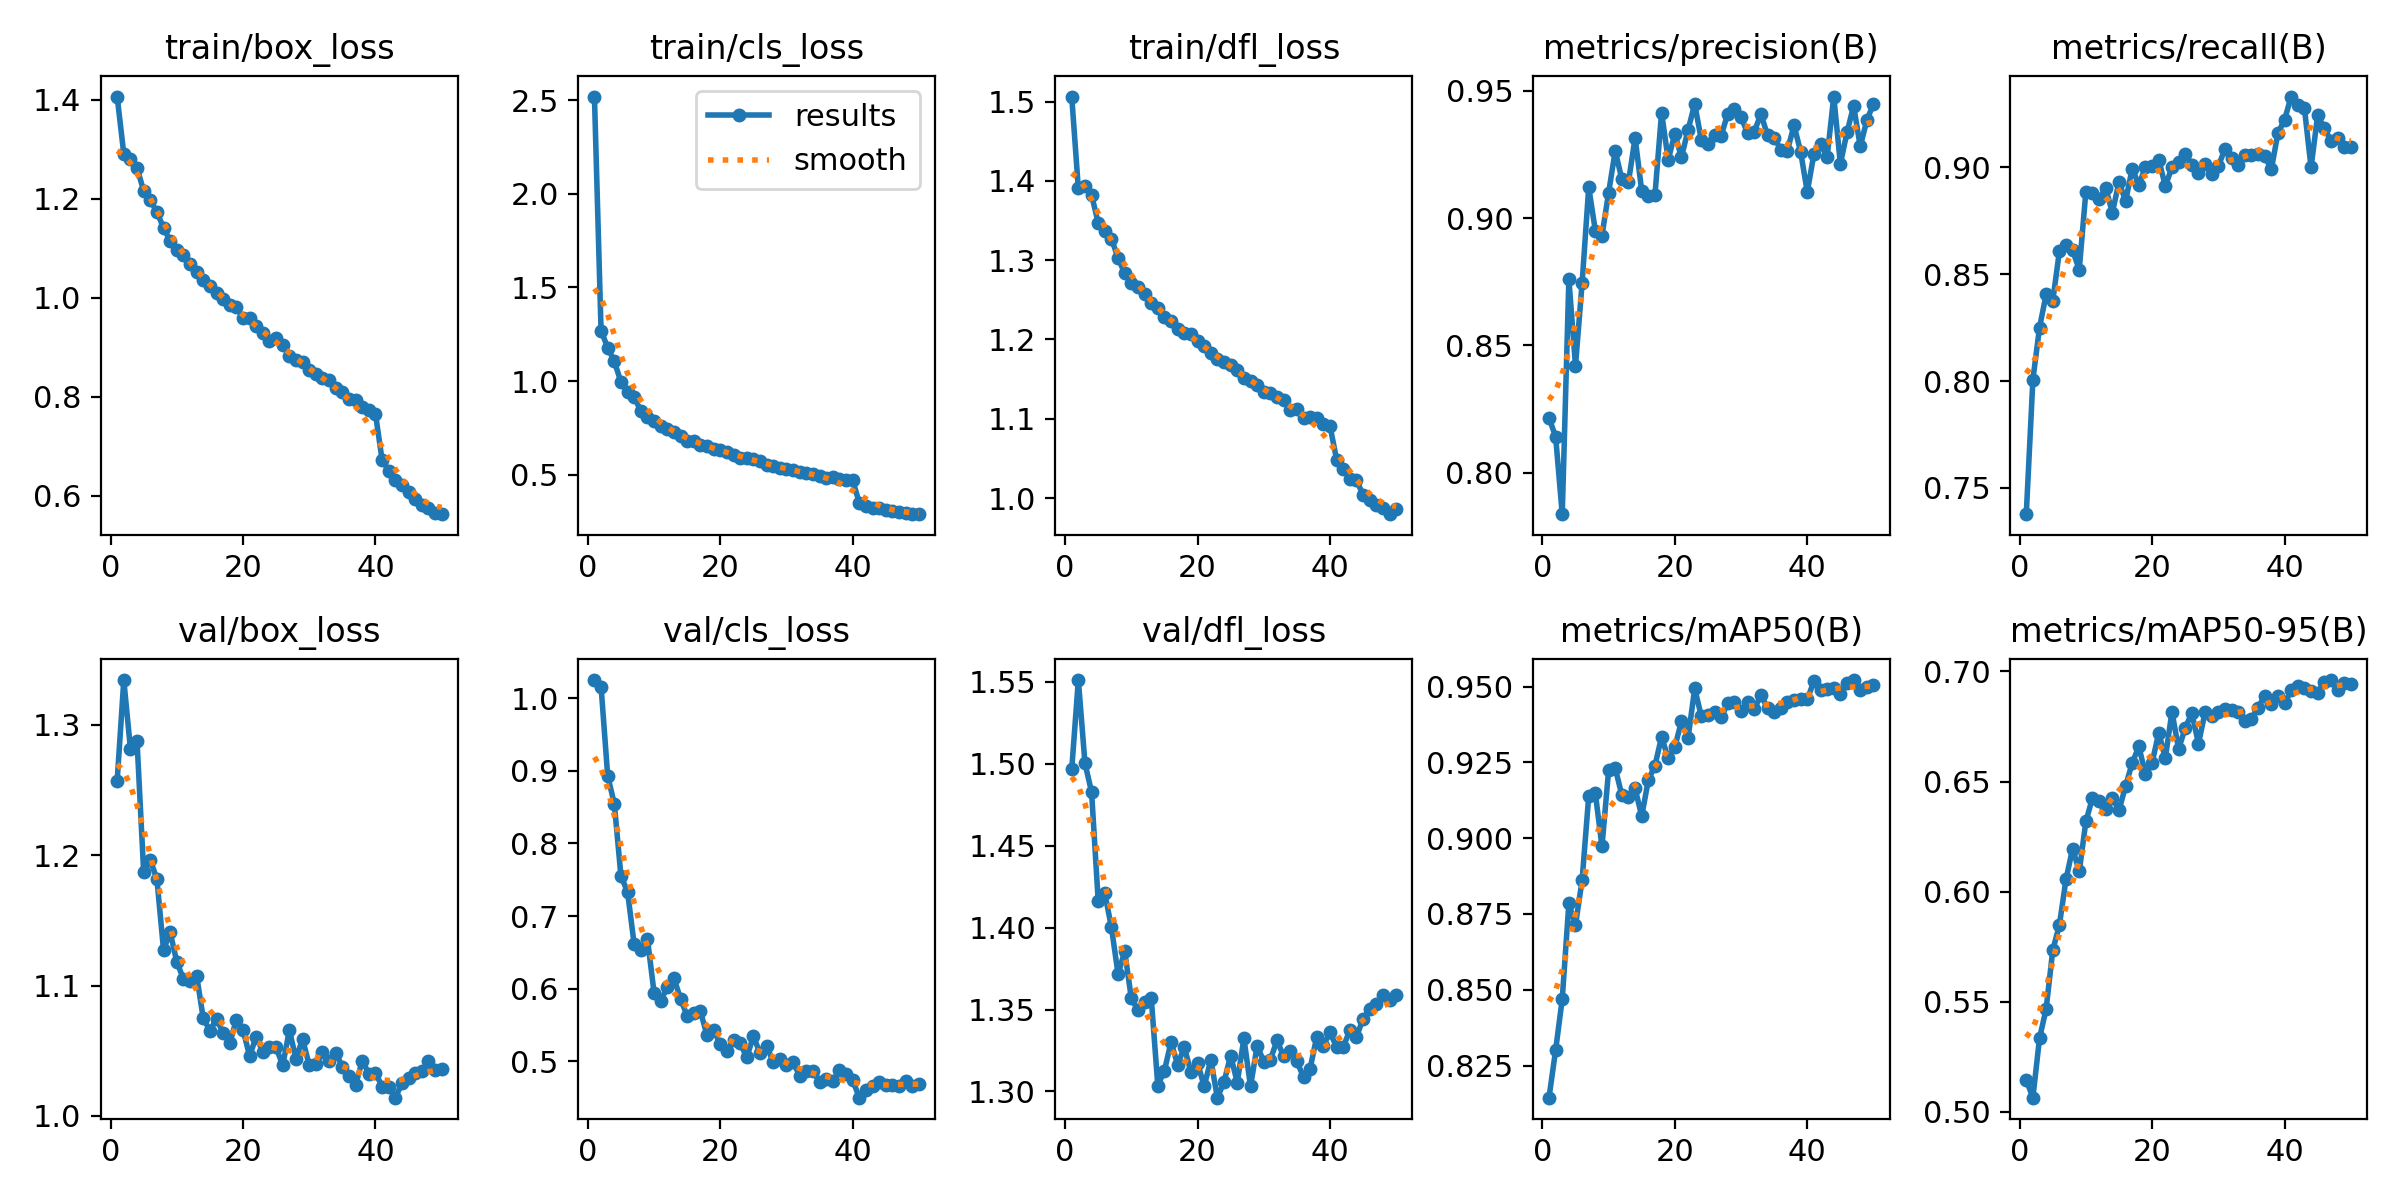

The data file committed next to this chart (first rows):
epoch, time, train/box_loss, train/cls_loss, train/dfl_loss, metrics/precision(B), metrics/recall(B), metrics/mAP50(B), metrics/mAP50-95(B), val/box_loss, val/cls_loss, val/dfl_loss, lr/pg0, lr/pg1, lr/pg2
1, 134.4, 1.406, 2.52, 1.506, 0.8215, 0.7377, 0.8144, 0.5145, 1.257, 1.025, 1.497, 0.0001386, 0.0001386, 0.0001386
2, 261.6, 1.29, 1.268, 1.39, 0.8142, 0.8007, 0.8301, 0.5064, 1.334, 1.016, 1.551, 0.0002721, 0.0002721, 0.0002721
3, 388, 1.281, 1.179, 1.394, 0.7837, 0.825, 0.8469, 0.5334, 1.282, 0.8931, 1.5, 0.0004001, 0.0004001, 0.0004001
4, 513.8, 1.262, 1.106, 1.382, 0.876, 0.8406, 0.8785, 0.5468, 1.288, 0.8547, 1.483, 0.0003922, 0.0003922, 0.0003922
5, 639.9, 1.216, 0.9952, 1.347, 0.842, 0.8376, 0.8714, 0.5734, 1.187, 0.7552, 1.416, 0.000384, 0.000384, 0.000384
6, 766.2, 1.197, 0.9402, 1.336, 0.8744, 0.8607, 0.8861, 0.5848, 1.196, 0.7334, 1.421, 0.0003757, 0.0003757, 0.0003757
7, 891.6, 1.173, 0.9137, 1.327, 0.9121, 0.8638, 0.9139, 0.6056, 1.182, 0.6609, 1.4, 0.0003675, 0.0003675, 0.0003675
8, 1018, 1.141, 0.8409, 1.303, 0.895, 0.8612, 0.9148, 0.6196, 1.127, 0.654, 1.372, 0.0003592, 0.0003592, 0.0003592
9, 1144, 1.114, 0.8081, 1.283, 0.8931, 0.8521, 0.8973, 0.6091, 1.141, 0.6686, 1.386, 0.0003509, 0.0003509, 0.0003509
10, 1271, 1.096, 0.7847, 1.271, 0.9099, 0.8887, 0.9223, 0.6319, 1.118, 0.5947, 1.357, 0.0003427, 0.0003427, 0.0003427
11, 1399, 1.086, 0.7618, 1.266, 0.9264, 0.8881, 0.9231, 0.6426, 1.105, 0.5833, 1.35, 0.0003344, 0.0003344, 0.0003344
12, 1527, 1.069, 0.7424, 1.257, 0.9152, 0.8851, 0.9142, 0.6411, 1.103, 0.6022, 1.355, 0.0003262, 0.0003262, 0.0003262
13, 1652, 1.052, 0.7262, 1.246, 0.9141, 0.8903, 0.9136, 0.6374, 1.108, 0.6143, 1.357, 0.0003179, 0.0003179, 0.0003179
14, 1777, 1.036, 0.709, 1.24, 0.9315, 0.8789, 0.9164, 0.6427, 1.075, 0.5862, 1.304, 0.0003097, 0.0003097, 0.0003097
15, 1903, 1.023, 0.6784, 1.228, 0.9107, 0.8932, 0.9073, 0.6369, 1.065, 0.5625, 1.313, 0.0003014, 0.0003014, 0.0003014
16, 2029, 1.01, 0.6787, 1.223, 0.9088, 0.8843, 0.9192, 0.648, 1.074, 0.5666, 1.33, 0.0002932, 0.0002932, 0.0002932
17, 2156, 0.997, 0.6573, 1.214, 0.909, 0.8995, 0.9239, 0.6584, 1.064, 0.5692, 1.316, 0.0002849, 0.0002849, 0.0002849
18, 2282, 0.9847, 0.6537, 1.209, 0.9414, 0.8917, 0.9334, 0.6659, 1.056, 0.5357, 1.327, 0.0002766, 0.0002766, 0.0002766
19, 2407, 0.9818, 0.6358, 1.206, 0.9229, 0.9003, 0.9263, 0.6533, 1.074, 0.5433, 1.312, 0.0002684, 0.0002684, 0.0002684
20, 2532, 0.959, 0.6346, 1.198, 0.9331, 0.9008, 0.93, 0.6585, 1.066, 0.5234, 1.317, 0.0002601, 0.0002601, 0.0002601
21, 2655, 0.9596, 0.6187, 1.192, 0.9239, 0.9036, 0.9385, 0.6721, 1.046, 0.5143, 1.303, 0.0002519, 0.0002519, 0.0002519
22, 2785, 0.9423, 0.6057, 1.183, 0.9346, 0.8913, 0.933, 0.6607, 1.061, 0.5301, 1.319, 0.0002436, 0.0002436, 0.0002436
23, 2911, 0.9291, 0.5889, 1.176, 0.9448, 0.9, 0.9494, 0.6817, 1.049, 0.5253, 1.296, 0.0002354, 0.0002354, 0.0002354
24, 3040, 0.9131, 0.59, 1.171, 0.9307, 0.9027, 0.9402, 0.6647, 1.053, 0.5054, 1.306, 0.0002271, 0.0002271, 0.0002271
25, 3168, 0.9177, 0.5846, 1.168, 0.929, 0.9063, 0.9406, 0.6743, 1.053, 0.5346, 1.322, 0.0002188, 0.0002188, 0.0002188
26, 3295, 0.9053, 0.5714, 1.162, 0.9327, 0.9013, 0.9416, 0.6811, 1.039, 0.5113, 1.305, 0.0002106, 0.0002106, 0.0002106
27, 3421, 0.8821, 0.5539, 1.151, 0.9324, 0.8976, 0.9398, 0.6672, 1.066, 0.5218, 1.332, 0.0002023, 0.0002023, 0.0002023
28, 3548, 0.8744, 0.5448, 1.148, 0.941, 0.9015, 0.9445, 0.6814, 1.044, 0.4988, 1.303, 0.0001941, 0.0001941, 0.0001941
29, 3674, 0.8692, 0.5354, 1.143, 0.9428, 0.8968, 0.9448, 0.6796, 1.059, 0.5036, 1.328, 0.0001858, 0.0001858, 0.0001858
30, 3799, 0.8536, 0.5303, 1.134, 0.9397, 0.9005, 0.9419, 0.6817, 1.039, 0.4956, 1.318, 0.0001776, 0.0001776, 0.0001776
31, 3925, 0.8462, 0.5271, 1.133, 0.9332, 0.9086, 0.945, 0.6831, 1.039, 0.499, 1.319, 0.0001693, 0.0001693, 0.0001693
32, 4053, 0.837, 0.5142, 1.127, 0.934, 0.9042, 0.9427, 0.6826, 1.049, 0.4799, 1.331, 0.000161, 0.000161, 0.000161
33, 4179, 0.8329, 0.5069, 1.124, 0.9408, 0.9009, 0.9471, 0.6815, 1.042, 0.4863, 1.321, 0.0001528, 0.0001528, 0.0001528
34, 4305, 0.8183, 0.503, 1.111, 0.9325, 0.9057, 0.943, 0.6773, 1.049, 0.4869, 1.325, 0.0001445, 0.0001445, 0.0001445
35, 4431, 0.8086, 0.4957, 1.113, 0.9316, 0.906, 0.9416, 0.6785, 1.038, 0.4717, 1.318, 0.0001363, 0.0001363, 0.0001363
36, 4557, 0.7948, 0.4805, 1.101, 0.9268, 0.9062, 0.9428, 0.6836, 1.03, 0.4751, 1.309, 0.000128, 0.000128, 0.000128
37, 4685, 0.7923, 0.4886, 1.103, 0.9265, 0.9054, 0.9448, 0.6888, 1.023, 0.4725, 1.314, 0.0001198, 0.0001198, 0.0001198
38, 4812, 0.7797, 0.479, 1.101, 0.9364, 0.899, 0.9456, 0.685, 1.042, 0.4884, 1.333, 0.0001115, 0.0001115, 0.0001115
39, 4938, 0.7734, 0.4721, 1.094, 0.9259, 0.9161, 0.9458, 0.6889, 1.032, 0.4819, 1.328, 0.0001032, 0.0001032, 0.0001032
40, 5066, 0.7657, 0.4694, 1.091, 0.9103, 0.9223, 0.9458, 0.6854, 1.033, 0.4741, 1.336, 9.49926e-05, 9.49926e-05, 9.49926e-05
41, 5194, 0.6726, 0.3489, 1.048, 0.9251, 0.9332, 0.9517, 0.6914, 1.022, 0.45, 1.327, 8.6736e-05, 8.6736e-05, 8.6736e-05
42, 5323, 0.6506, 0.3347, 1.037, 0.929, 0.9294, 0.9488, 0.6936, 1.022, 0.4601, 1.327, 7.84794e-05, 7.84794e-05, 7.84794e-05
43, 5450, 0.6322, 0.3235, 1.025, 0.9241, 0.9277, 0.9492, 0.6925, 1.014, 0.4663, 1.338, 7.02228e-05, 7.02228e-05, 7.02228e-05
44, 5575, 0.6214, 0.3203, 1.022, 0.9477, 0.9, 0.9494, 0.6913, 1.025, 0.4721, 1.333, 6.19662e-05, 6.19662e-05, 6.19662e-05
45, 5699, 0.6069, 0.3121, 1.004, 0.9213, 0.9244, 0.9476, 0.6904, 1.029, 0.4674, 1.344, 5.37096e-05, 5.37096e-05, 5.37096e-05
46, 5823, 0.5933, 0.3061, 0.9971, 0.9337, 0.9184, 0.9511, 0.6954, 1.033, 0.4676, 1.35, 4.5453e-05, 4.5453e-05, 4.5453e-05
47, 5949, 0.581, 0.2995, 0.9907, 0.944, 0.9125, 0.9521, 0.6961, 1.034, 0.4666, 1.354, 3.71964e-05, 3.71964e-05, 3.71964e-05
48, 6075, 0.5756, 0.2944, 0.9871, 0.9282, 0.9137, 0.9487, 0.6917, 1.042, 0.4736, 1.359, 2.89398e-05, 2.89398e-05, 2.89398e-05
49, 6199, 0.5648, 0.2896, 0.9797, 0.9384, 0.9093, 0.9497, 0.6945, 1.035, 0.4664, 1.356, 2.06832e-05, 2.06832e-05, 2.06832e-05
50, 6324, 0.5626, 0.2892, 0.9865, 0.9449, 0.9095, 0.9505, 0.6942, 1.036, 0.4684, 1.359, 1.24266e-05, 1.24266e-05, 1.24266e-05
